Photos from the image-classification dataset "images" in the GitHub repository 7timothyhn/Capstone-CNN-MIU-project. Its 4 classes are: 4-4 time signature, half note, quarter note, whole note.

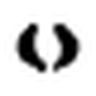
Label: whole note

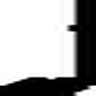
Label: quarter note

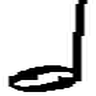
Label: half note

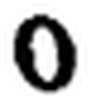
Label: whole note

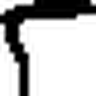
Label: quarter note

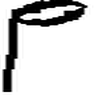
Label: half note
